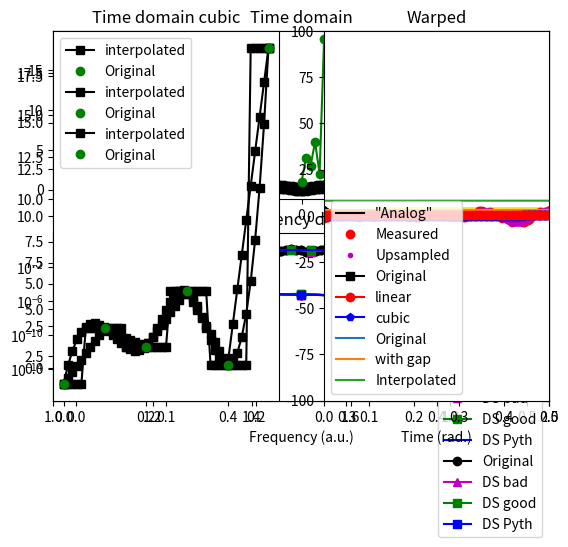

The matplotlib source for this figure:
import numpy as np
import matplotlib.pyplot as plt
import scipy
from scipy import signal
from scipy.interpolate import griddata
import copy

## low-sampling-rate data to upsample

# in Hz
srate = 10

# just some numbers...
data  = np.array( [1, 4, 3, 6, 2, 19] )

# other parameters
npnts = len(data)
time  = np.arange(0,npnts)/srate

# plot the original signal
plt.plot(time,data,'ko-')
plt.show()

## option 1: upsample by a factor

upsampleFactor = 4
newNpnts = npnts*upsampleFactor

# new time vector after upsampling
newTime = np.arange(0,newNpnts)/(upsampleFactor*srate)

## option 2: upsample to desired frequency, then cut off points if necessary

# in Hz
newSrate = 37
 
# need to round in case it's not exact
newNpnts = np.round( npnts * (newSrate/srate) )
 
# new time vector after upsampling
newTime = np.arange(0,newNpnts) / newSrate


## continue on to interpolation

# cut out extra time points
newTime = newTime[newTime<time[-1]]

# the new sampling rate actually implemented
newSrateActual = 1/np.mean(np.diff(newTime))



# interpolate using griddata
updataI = griddata(time, data, newTime, method='cubic')

# plot the upsampled signal
plt.plot(newTime,updataI,'rs-',label='Upsampled')
plt.plot(time,data,'ko',label='Original')
plt.legend()
plt.show()

## using Python's resample function

# new sampling rate in Hz
newSrate = 42


# use resample function
newNpnts = int( len(data)*newSrate/srate )
updataR = signal.resample(data,newNpnts)

# the new time vector
newTimeR = np.arange(0,newNpnts)/newSrate


# cut out extra time points
updataR  = updataR[newTimeR<time[-1]]
newTimeR = newTimeR[newTimeR<time[-1]]


# and plot it
plt.plot(newTimeR,updataR,'b^-',label='resample')
plt.plot(newTime,updataI,'rs-',label='Upsampled')
plt.plot(time,data,'ko',label='Original')
plt.legend()
plt.show()

## Laplace distribution

# parameters
srate  = 100
tv     = np.arange(-5,5,1/srate)
npnts  = len(tv)

# signal components
laplace  = 1-np.exp(-np.abs(tv))
fastsine = .25*np.sin(2*np.pi*tv*15)

# combine into one signal (no noise)
signal1 = laplace + fastsine

# power spectrum (O = original)
hzO = np.linspace(0,srate/2,int(np.floor(npnts/2)+1))
signalO_pow = np.abs(scipy.fftpack.fft(signal1)/npnts)**2
signalO_pow = signalO_pow[:len(hzO)]


# time domain signal
plt.subplot(211)
plt.plot(tv,signal1,'ko-')
plt.title('Time domain')
## optional manual zoom:
#plt.xlim([0,1])


# show power spectrum
plt.subplot(212)
plt.plot(hzO,signalO_pow,'k-')
plt.yscale('log')
plt.title('Frequency domain')
plt.show()


## downsample by a factor

dnsampleFactor = 4
newSrate = srate/dnsampleFactor

# new time vector after upsampling
newTv = np.arange(-5,5,1/newSrate)
newPnts = len(newTv)



### downsample WITHOUT low-pass filtering (bad idea!!)
signal_dsB = signal1[:-1:dnsampleFactor]

# power spectrum (B = bad)
hz_ds = np.linspace(0,newSrate/2,int(np.floor(newPnts/2)+1))
signal_dsB_pow = np.abs(scipy.fftpack.fft(signal_dsB)/newPnts)**2
signal_dsB_pow = signal_dsB_pow[:len(hz_ds)]


### low-pass filter at new Nyquist frequency! (good idea!!)
fkern = signal.firwin(int(14*newSrate/2),newSrate/2,fs=srate,pass_zero=True)
fsignal = signal.filtfilt(fkern,1,signal1)

# now downsample
signal_dsG = fsignal[:-1:dnsampleFactor]

# power spectrum (G = good)
signal_dsG_pow = np.abs(scipy.fftpack.fft(signal_dsG)/newPnts)**2
signal_dsG_pow = signal_dsG_pow[:len(hz_ds)]

fsignal_pow = np.abs(scipy.fftpack.fft(fsignal)/npnts)**2
fsignal_pow = fsignal_pow[:len(hz_ds)]



# plot in the time domain
plt.plot(tv,signal1,'ko-',label='Original')
plt.plot(newTv,.02+signal_dsB,'m^-',label='DS bad')
plt.plot(newTv,.04+signal_dsG,'gs-',label='DS good')
plt.legend()
## optional change in xlimit to zoom in
#plt.xlim([1,2])
plt.title('Time domain')
plt.show()

# plot in the frequency domain
plt.plot(hzO,signalO_pow,'ko-',label='Original')
plt.plot(hz_ds,signal_dsB_pow,'m^-',label='DS bad')
plt.plot(hz_ds,signal_dsG_pow,'gs-',label='DS good')
plt.legend()
plt.title('Frequency domain')
plt.yscale('log')
plt.show()


## using Python's resample function

# use resample function
signal_dsP = signal.resample(signal1,newPnts)


# power spectrum (P=Python)
signal_dsP_pow = np.abs(scipy.fftpack.fft(signal_dsP)/newPnts)**2
signal_dsP_pow = signal_dsP_pow[:len(hz_ds)]


# plot in the time domain
plt.plot(tv,signal1,'ko-',label='Original')
plt.plot(newTv,.02+signal_dsB,'m^-',label='DS bad')
plt.plot(newTv,.04+signal_dsG,'gs-',label='DS good')
plt.plot(newTv,.06+signal_dsP,'b-',label='DS Pyth')
plt.legend()
## optional change in xlimit to zoom in
plt.xlim([1,2])
plt.title('Time domain')
plt.show()



# frequency domain
plt.plot(hzO,signalO_pow,'ko-',label='Original')
plt.plot(hz_ds,signal_dsB_pow,'m^-',label='DS bad')
plt.plot(hz_ds,signal_dsG_pow,'gs-',label='DS good')
plt.plot(hz_ds,signal_dsP_pow,'bs-',label='DS Pyth')
plt.legend()
plt.title('Frequency domain')
plt.yscale('log')
plt.show()



## create multichannel signal with multiple sampling rates

# initialize signals, time vectors, and sampling rates

# sampling rates in Hz
fs = [10,40,83]
timez = np.zeros([3],dtype=object)
signals = np.zeros([3],dtype=object)



# create signals
for si in range(0,3):
    
    # create signal
    signals[si] = np.cumsum( np.sign(np.random.randn(fs[si])) )
    
    # create time vector
    timez[si] = np.arange(0,fs[si])/fs[si]



# # plot all signals
color = 'kbr'
shape = 'os^'

for si in range(0,3):
    plt.plot(timez[si],signals[si],color[si]+shape[si]+'-')

plt.xlabel('Time (s)')
plt.show()

## upsample to fastest frequency

# in Hz
newSrate = np.max(fs)
whichIsFastest = np.argmax(fs)


# need to round in case it's not exact
newNpnts = np.round( len(signals[whichIsFastest]) * (newSrate/fs[whichIsFastest]) )

# new time vector after upsampling
newTime = np.arange(0,newNpnts) / newSrate


# ## continue on to interpolation
# # initialize (as matrix!)
newsignals = np.zeros( (len(fs),len(newTime)) )

for si in range(0,len(fs)):
    
    # interpolate using griddata
    newsignals[si,:] = griddata(timez[si], signals[si], newTime, method='cubic')
    


### plot for comparison
for si in range(0,3):
    plt.plot(newTime,newsignals[si,:],color[si]+shape[si]+'-')

plt.show()

## low-sampling-rate data to upsample

# in Hz
srate = 10

# just some numbers...
data  = np.array( [1, 4, 3, 6, 2, 19] )

# other parameters
npnts = len(data)
time  = np.arange(0,npnts)/srate

# plot the original data
plt.subplot(211)
plt.plot(time,data,'go-')
plt.title('Time domain')

# amplitude spectrum
plt.subplot(212)
plt.plot(np.linspace(0,1,npnts),np.abs(scipy.fftpack.fft(data/np.array(npnts))),'go-')
plt.xlabel('Frequency (a.u.)')

plt.show()

## interpolation

# new time vector for interpolation
N = 47
newTime = np.linspace(time[0],time[-1],N)

# different interpolation options
interpOptions = ['linear','nearest','cubic']


for methodi in range(0,len(interpOptions)):
    
    # interpolate using griddata
    newdata = griddata(time, data, newTime, method=interpOptions[methodi])
    
    # plotting
    plt.subplot(121)
    plt.plot(newTime,newdata,'ks-',label='interpolated')
    plt.plot(time,data,'go',label='Original')
    plt.title('Time domain '+interpOptions[methodi])
    plt.legend()
    
    plt.subplot(122)
    plt.plot(np.linspace(0,1,N),np.abs(scipy.fftpack.fft(newdata/N)),'k')
    plt.xlim([0,.5])
    plt.title('Freq. domain '+interpOptions[methodi])
    plt.show()
    

# simulation parameters
srate    = 1324    # Hz
peakfreq =    7    # Hz
fwhm     =    5    # Hz
npnts    = srate*2 # time points
timevec  = np.arange(0,npnts)/srate # seconds

# frequencies
hz = np.linspace(0,srate,npnts)
s  = fwhm*(2*np.pi-1)/(4*np.pi) # normalized width
x  = hz-peakfreq                # shifted frequencies
fg = np.exp(-.5*(x/s)**2)       # gaussian


# Fourier coefficients of random spectrum
fc = np.random.rand(npnts) * np.exp(1j*2*np.pi*np.random.rand(npnts))

# taper with Gaussian
fc = fc * fg

# go back to time domain to get signal
signal1 = 2*np.real( scipy.fftpack.ifft(fc) )*npnts


### plot 
plt.plot(timevec,signal1,'k')
plt.xlabel('Time (s)')
plt.show()

## now randomly sample from this "continuous" time series

# initialize to empty
sampSig = []


# random sampling intervals
sampintervals = np.append(1,np.cumsum(np.ceil( np.exp(4*np.random.rand(npnts)))))
sampintervals = sampintervals[sampintervals<np.array(npnts)]  # remove points beyond the data

# loop through sampling points and "measure" data
for i in range(0,len(sampintervals)):
    
    # "real world" measurement
    nextdat = signal1[ int(sampintervals[i]) ] , timevec[ int(sampintervals[i]) ]
    
    # put in data matrix
    sampSig.append(nextdat)

# needs to be numpy array
sampSig = np.array(sampSig)

## upsample to original sampling rate
# interpolate using griddata
newsignal = griddata(sampSig[:,1], sampSig[:,0], timevec, method='cubic')


### and plot everything
plt.plot(timevec,signal1,'k',label='"Analog"')
plt.plot(sampSig[:,1],sampSig[:,0],'ro',label='Measured')
plt.plot(timevec,newsignal,'m.',label='Upsampled')
plt.legend()

## optional zoom
#plt.xlim([1,1.1])

plt.show()

# get the landscape
signal1 = np.array( [1, 4, 3, 6, 2, 19] )
timevec = np.arange(0,len(signal1))


## two methods of extrapolation

times2extrap = np.arange(-len(signal1),2*len(signal1))


# get extrapolation classes
Flin = scipy.interpolate.interp1d(timevec,signal1,kind='linear',fill_value='extrapolate')
Fcub = scipy.interpolate.interp1d(timevec,signal1,kind='cubic',fill_value='extrapolate')

# now extra/interpolate
extrapLin = Flin(times2extrap)
extrapCub = Fcub(times2extrap)

# # plot them
plt.plot(timevec,signal1,'ks-',label='Original')
plt.plot(times2extrap,extrapLin,'ro-',label='linear')
plt.plot(times2extrap,extrapCub,'bp-',label='cubic')
plt.legend()

## optional zoom
plt.ylim([-100,100])

plt.show()

# number of points in signal
n = 10000

# create signal
origsig = np.cumsum( np.random.randn(n) )
signal1 = copy.deepcopy(origsig)


# remove a specified window
boundaryPnts = [ 5000, 6500 ]
signal1[range(boundaryPnts[0],boundaryPnts[1])] = np.nan


# FFTs of pre- and post-window data
fftPre = scipy.fftpack.fft(signal1[ range(boundaryPnts[0]-int(np.diff(boundaryPnts)),boundaryPnts[0])] )
fftPst = scipy.fftpack.fft(signal1[ range(boundaryPnts[1]+1,boundaryPnts[1]+int(np.diff(boundaryPnts)+1))] )

# interpolated signal is a combination of mixed FFTs and straight line
mixeddata = scipy.signal.detrend( np.real(scipy.fftpack.ifft( ( fftPre+fftPst )/2 )))
linedata  = np.linspace(0,1,int(np.diff(boundaryPnts))) * (signal1[boundaryPnts[1]+1]-signal1[boundaryPnts[0]-1]) + signal1[boundaryPnts[0]-1]

# sum together for final result
linterp = mixeddata + linedata

# put the interpolated piece into the signal
filtsig = copy.deepcopy( signal1 )
filtsig[ range(boundaryPnts[0],boundaryPnts[1]) ] = linterp

plt.plot(np.arange(0,n),origsig,label='Original')
plt.plot(np.arange(0,n),signal1+5,label='with gap')
plt.plot(np.arange(0,n),filtsig+10,label='Interpolated')
plt.legend()

## optional zoom
#plt.xlim([boundaryPnts[0]-150, boundaryPnts[1]+150])

plt.show()

## create signals

# different time vectors
tx = np.linspace(0,1.5*np.pi,400)
ty = np.linspace(0,8*np.pi,100)

# different signals
x = np.sin(tx**2) # chirp
y = np.sin(ty);# sine wave


# show them
plt.plot(tx,x,'bs-')
plt.plot(ty,y,'rs-')
plt.xlabel('Time (rad.)')
plt.title('Original')
plt.show()

## distance matrix

# initialize distance matrix (dm) and set first element to zero
dm = np.zeros((len(x),len(y)))/0
dm[0,0] = 0

# distance matrix
for xi in range(1,len(x)):
    for yi in range(1,len(y)):
        cost = np.abs(x[xi]-y[yi])
        dm[xi,yi] = cost + np.nanmin([ dm[xi-1,yi], dm[xi,yi-1], dm[xi-1,yi-1] ])
        

plt.pcolormesh(ty,tx,dm,vmin=0,vmax=100)
plt.show()

# find minimum for each y
minpath = np.zeros((2,len(x)),'int')

for xi in range(0,len(x)):
    minpath[0,xi] = np.nanmin(dm[xi,:])
    minpath[1,xi] = np.nanargmin(dm[xi,:])


plt.plot(tx,x,'bs-')
plt.plot(tx,y[minpath[1,:]],'rs-')
plt.xlabel('Time (rad.)')
plt.title('Warped')
plt.show()